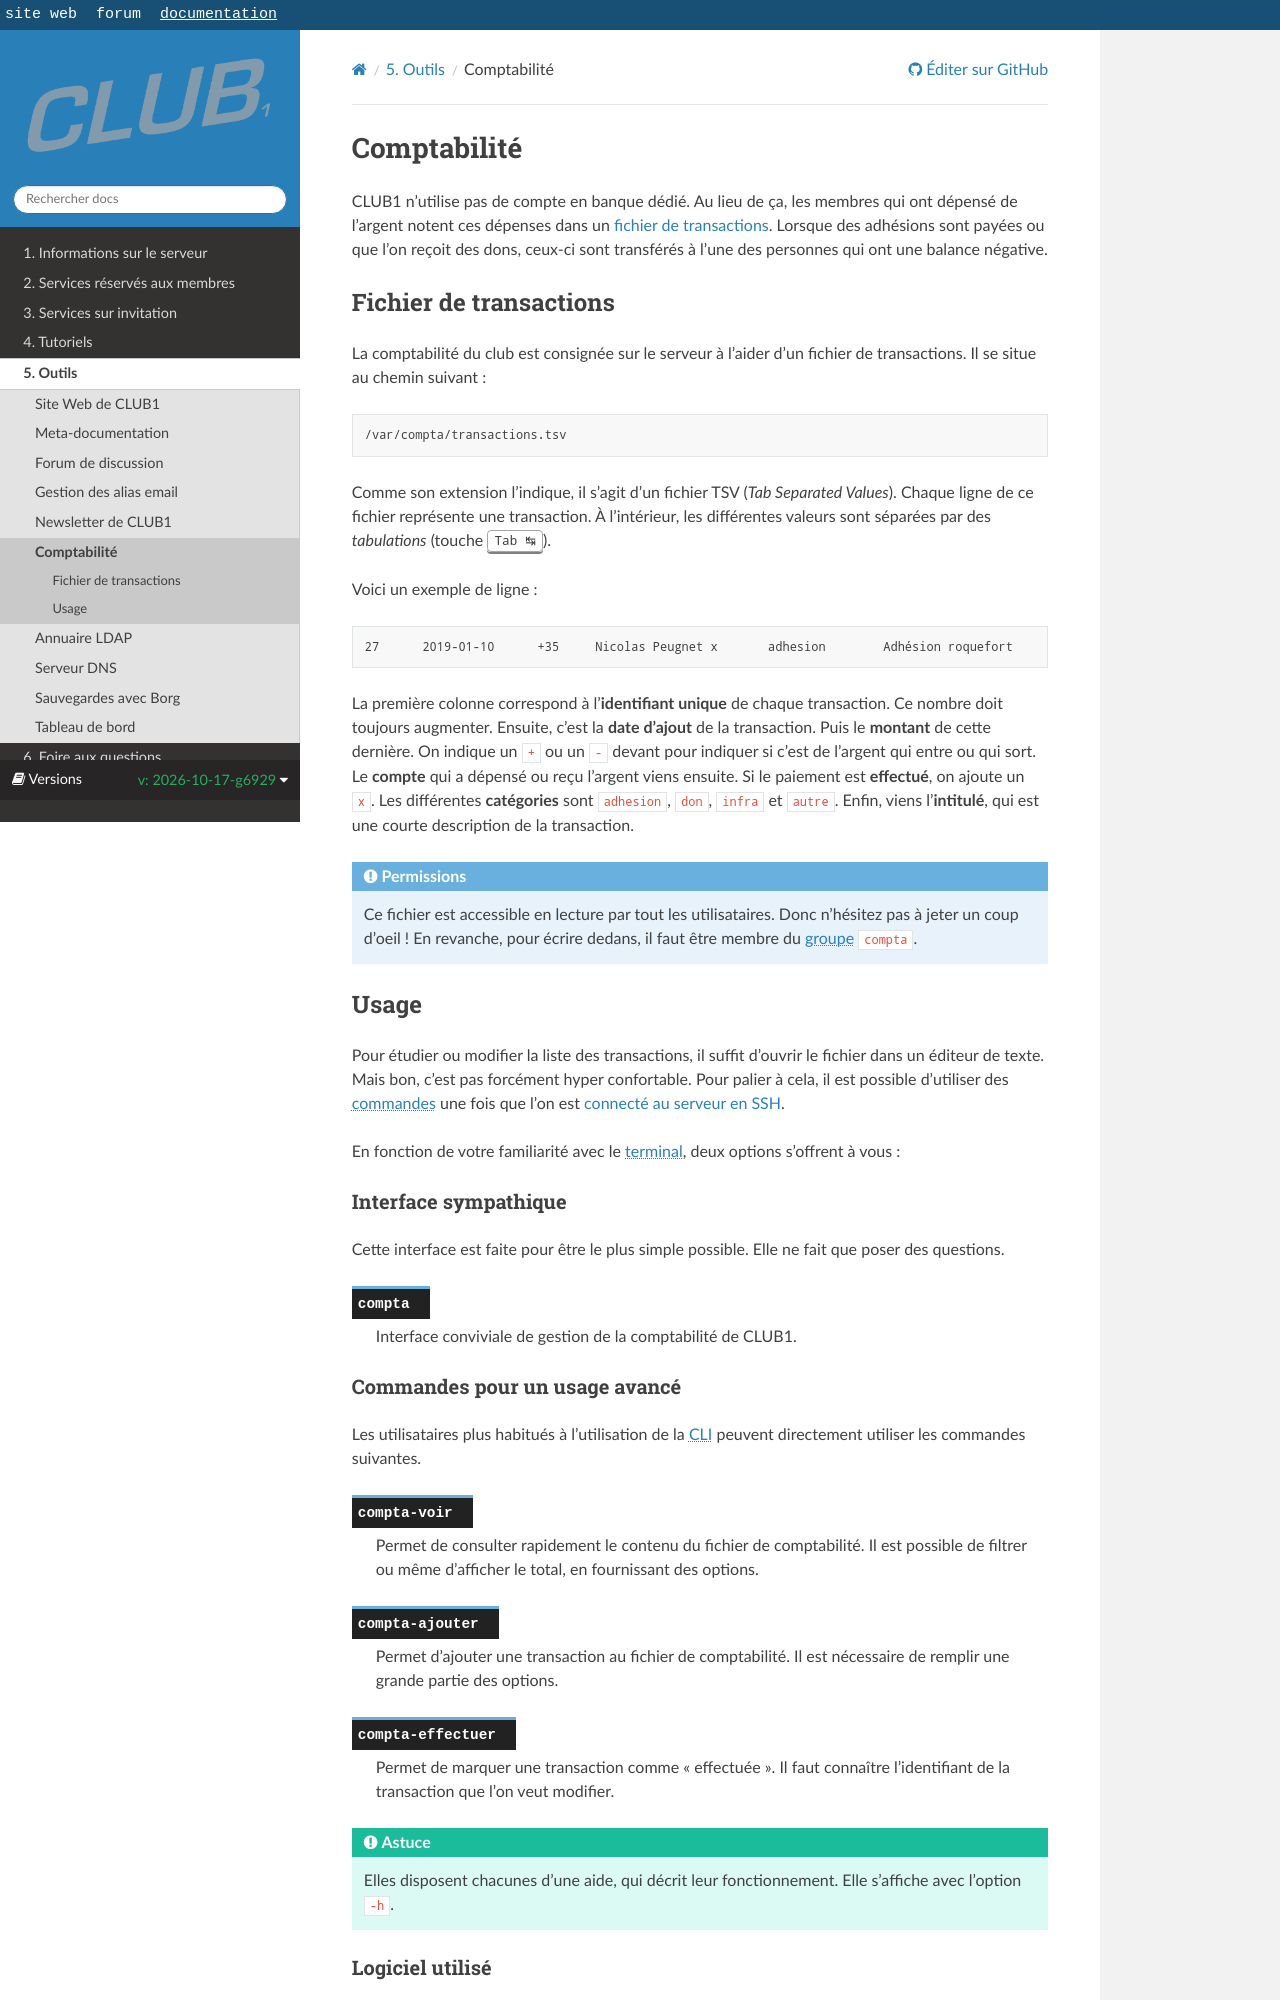

repository: club-1/docs · page: pr-preview/pr-377/fr/outils/compta.html · generator: sphinx

Comptabilité
============

CLUB1 n'utilise pas de compte en banque dédié.
Au lieu de ça, les membres qui ont dépensé de l'argent notent ces dépenses dans un [fichier de transactions](#fichier-de-transactions).
Lorsque des adhésions sont payées ou que l'on reçoit des dons,
ceux-ci sont transférés à l'une des personnes qui ont une balance négative.


Fichier de transactions
-----------------------

La comptabilité du club est consignée sur le serveur à l'aider d'un fichier de transactions.
Il se situe au chemin suivant :

    /var/compta/transactions.tsv

Comme son extension l'indique, il s'agit d'un fichier TSV (*Tab Separated Values*).
Chaque ligne de ce fichier représente une transaction.
À l'intérieur, les différentes valeurs sont séparées par des *tabulations* (touche {kbd}`Tab ↹`).

Voici un exemple de ligne :

    27	2019-01-10	+35	Nicolas Peugnet	x	adhesion	Adhésion roquefort

La première colonne correspond à l'**identifiant unique** de chaque transaction.
Ce nombre doit toujours augmenter.
Ensuite, c'est la **date d'ajout** de la transaction.
Puis le **montant** de cette dernière.
On indique un `+` ou un `-` devant pour indiquer si c'est de l'argent qui entre ou qui sort.
Le **compte** qui a dépensé ou reçu l'argent viens ensuite.
Si le paiement est **effectué**, on ajoute un `x`.
Les différentes **catégories** sont `adhesion`, `don`, `infra` et `autre`.
Enfin, viens l'**intitulé**, qui est une courte description de la transaction.


```{admonition} Permissions
Ce fichier est accessible en lecture par tout les utilisataires.
Donc n'hésitez pas à jeter un coup d'oeil !
En revanche, pour écrire dedans, il faut être membre du {term}`groupe` `compta`.
```


Usage
-----

Pour étudier ou modifier la liste des transactions,
il suffit d'ouvrir le fichier dans un éditeur de texte.
Mais bon, c'est pas forcément hyper confortable.
Pour palier à cela,
il est possible d'utiliser des {term}`commandes <commande>`
une fois que l'on est [connecté au serveur en SSH](/services/ssh.md).

En fonction de votre familiarité avec le {term}`terminal`,
deux options s'offrent à vous :


### Interface sympathique

Cette interface est faite pour être le plus simple possible.
Elle ne fait que poser des questions.

```{commande} compta
Interface conviviale de gestion de la comptabilité de CLUB1.
```
